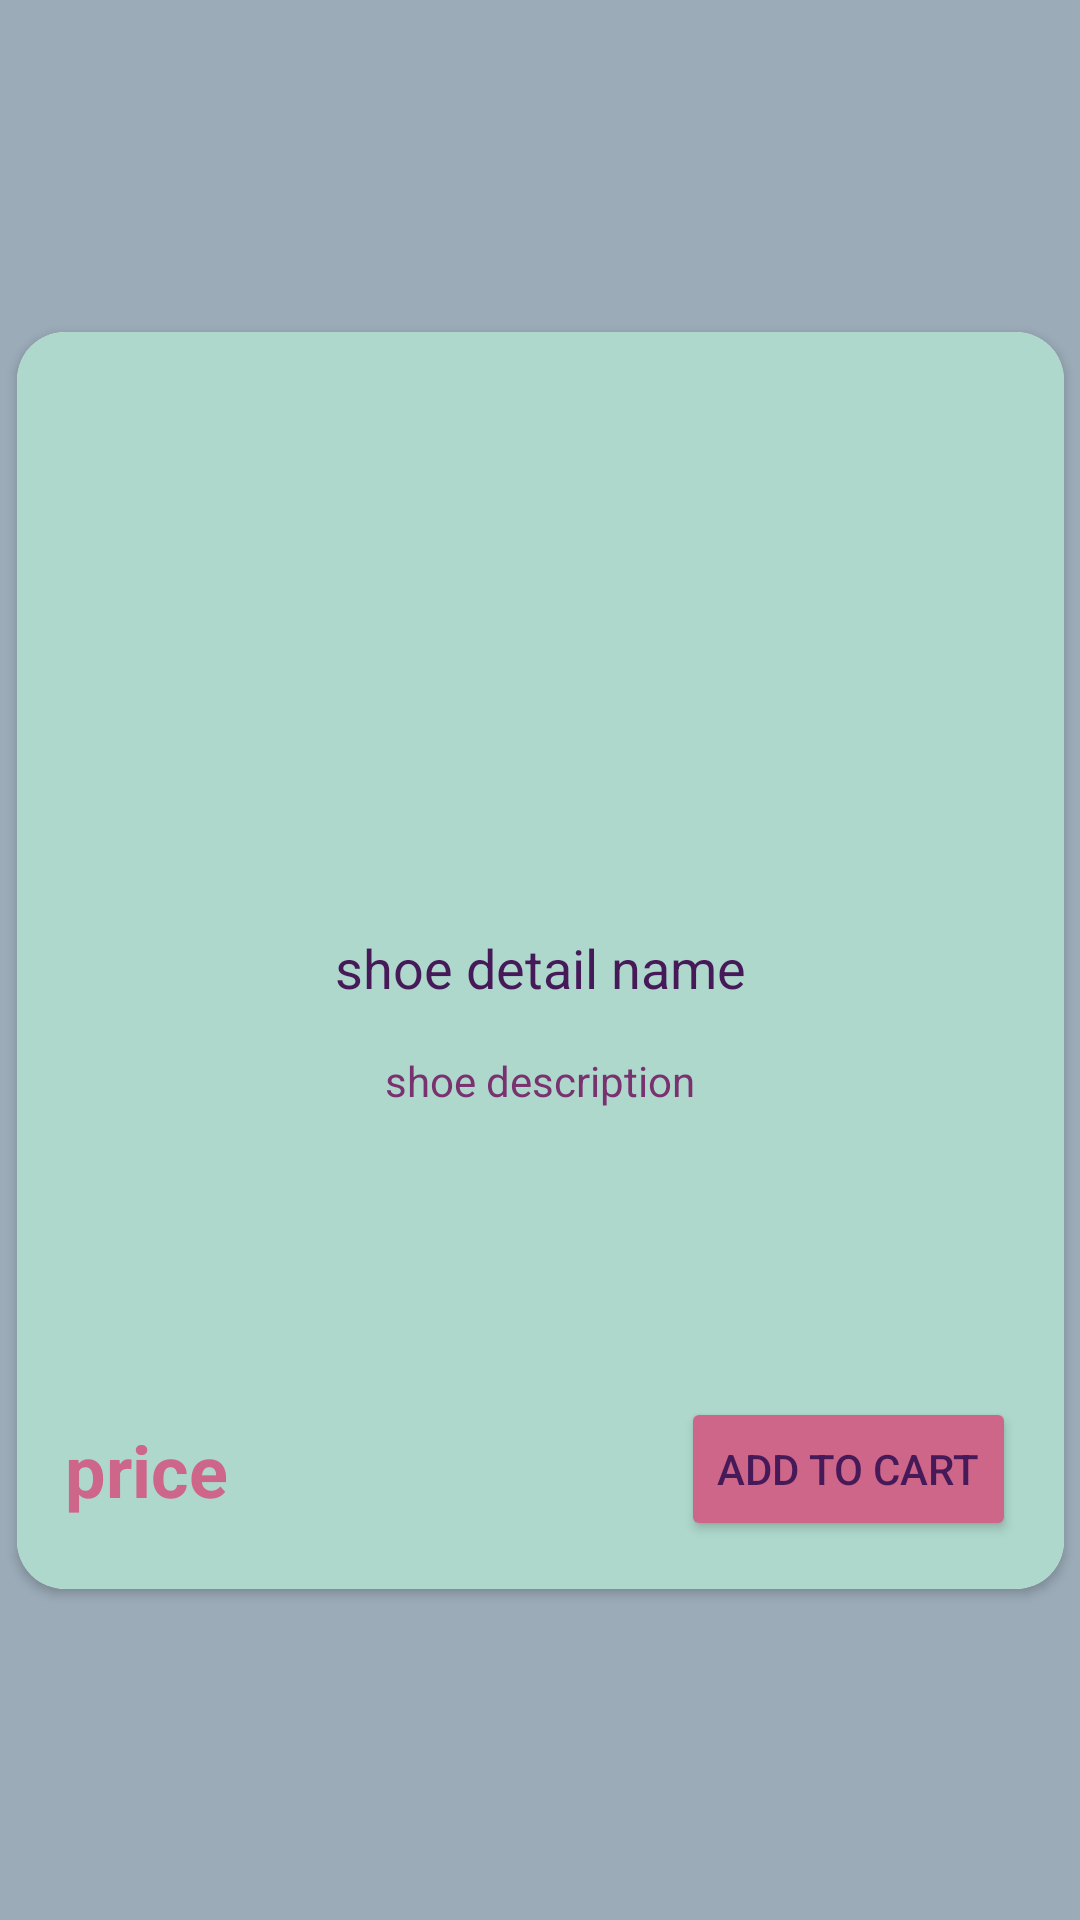

Write the Android layout XML for this screen, with the resource values it uses.
<!-- AndroidManifest.xml: application theme Theme.Sprint_modulo5 -->
<!-- res/layout/fragment_shoe_detail.xml -->
<?xml version="1.0" encoding="utf-8"?>
<androidx.constraintlayout.widget.ConstraintLayout xmlns:android="http://schemas.android.com/apk/res/android"
    xmlns:app="http://schemas.android.com/apk/res-auto"
    xmlns:tools="http://schemas.android.com/tools"
    android:id="@+id/frameLayout"
    android:layout_width="match_parent"
    android:layout_height="match_parent"
    android:background="@color/grey"
    tools:context=".ShoeDetailFragment" >

    <androidx.cardview.widget.CardView
        android:id="@+id/shoeDetailItem"
        android:layout_width="349dp"
        android:layout_height="419dp"
        app:cardCornerRadius="16dp"
        app:layout_constraintBottom_toBottomOf="parent"
        app:layout_constraintEnd_toEndOf="parent"
        app:layout_constraintStart_toStartOf="parent"
        app:layout_constraintTop_toTopOf="parent">

        <androidx.constraintlayout.widget.ConstraintLayout
            android:layout_width="match_parent"
            android:background="@color/green"
            android:layout_height="match_parent">

            <ImageView
                android:id="@+id/shoeDetailImage"
                android:layout_width="match_parent"
                android:layout_height="0dp"
                app:layout_constraintHeight_percent="0.4"
                app:layout_constraintWidth_percent="0.4"
                android:layout_marginTop="16dp"
                app:layout_constraintEnd_toEndOf="parent"
                app:layout_constraintStart_toStartOf="parent"
                app:layout_constraintTop_toTopOf="parent"
                tools:src="@tools:sample/avatars" />

            <TextView
                android:id="@+id/shoeDetailName"
                android:layout_width="0dp"
                android:paddingLeft="8dp"
                android:paddingRight="8dp"
                android:layout_height="wrap_content"
                android:layout_marginTop="16dp"
                android:textSize="18sp"
                android:gravity="center"
                android:textColor="@color/purple"
                android:text="shoe detail name"
                app:layout_constraintEnd_toEndOf="parent"
                app:layout_constraintStart_toStartOf="parent"
                app:layout_constraintTop_toBottomOf="@+id/shoeDetailImage" />

            <TextView
                android:id="@+id/shoeDetailDescription"
                android:layout_width="0dp"
                android:layout_height="wrap_content"
                android:layout_marginTop="16dp"
                android:paddingLeft="8dp"
                android:paddingRight="8dp"
                android:text="shoe description"
                android:textAlignment="center"
                android:textColor="@color/light_purple"
                app:layout_constraintEnd_toEndOf="parent"
                app:layout_constraintStart_toStartOf="parent"
                app:layout_constraintTop_toBottomOf="@+id/shoeDetailName" />

            <TextView
                android:id="@+id/shoeDetailPrice"
                android:layout_width="wrap_content"
                android:layout_height="wrap_content"
                android:layout_marginStart="16dp"
                android:text="price"
                android:textStyle="bold"
                android:textColor="@color/pink"
                android:textSize="24sp"
                app:layout_constraintBottom_toBottomOf="@+id/addToCart"
                app:layout_constraintStart_toStartOf="parent"
                app:layout_constraintTop_toTopOf="@+id/addToCart" />

            <Button
                android:id="@+id/addToCart"
                android:layout_width="wrap_content"
                android:layout_height="wrap_content"
                android:layout_marginEnd="16dp"
                android:backgroundTint="@color/pink"
                android:layout_marginBottom="16dp"
                android:text="Add to cart"
                android:textColor="@color/purple"
                app:layout_constraintBottom_toBottomOf="parent"
                app:layout_constraintEnd_toEndOf="parent" />
        </androidx.constraintlayout.widget.ConstraintLayout>
    </androidx.cardview.widget.CardView>

</androidx.constraintlayout.widget.ConstraintLayout>
<!-- resources referenced by this layout -->
<resources>
  <color name="green">#AED8CC</color>
  <color name="grey">#9BABB8</color>
  <color name="light_purple">#7A316F</color>
  <color name="pink">#CD6688</color>
  <color name="purple">#461959</color>
  <style name="Theme.Sprint_modulo5" parent="Base.Theme.Sprint_modulo5" />
  <style name="Base.Theme.Sprint_modulo5" parent="Theme.Material3.DayNight.NoActionBar">
          
          
      </style>
</resources>
